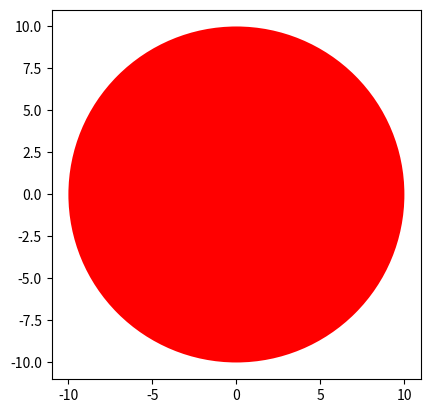

The script that saved this image:
import matplotlib.pyplot as plt

class Circle(object):
    
    # Constructor
    def __init__(self, radius=3, color='blue'):
        self.radius = radius
        self.color = color 
    
    # Method
    def add_radius(self, r):
        self.radius = self.radius + r
        return(self.radius)
    
    # Method to draw the circle
    def drawCircle(self):
        plt.gca().add_patch(plt.Circle((0, 0), radius=self.radius, fc=self.color))
        plt.axis('scaled')
        plt.show()

# Create an object of Circle class
circle1 = Circle(10, 'red')

# Draw the circle
circle1.drawCircle()
